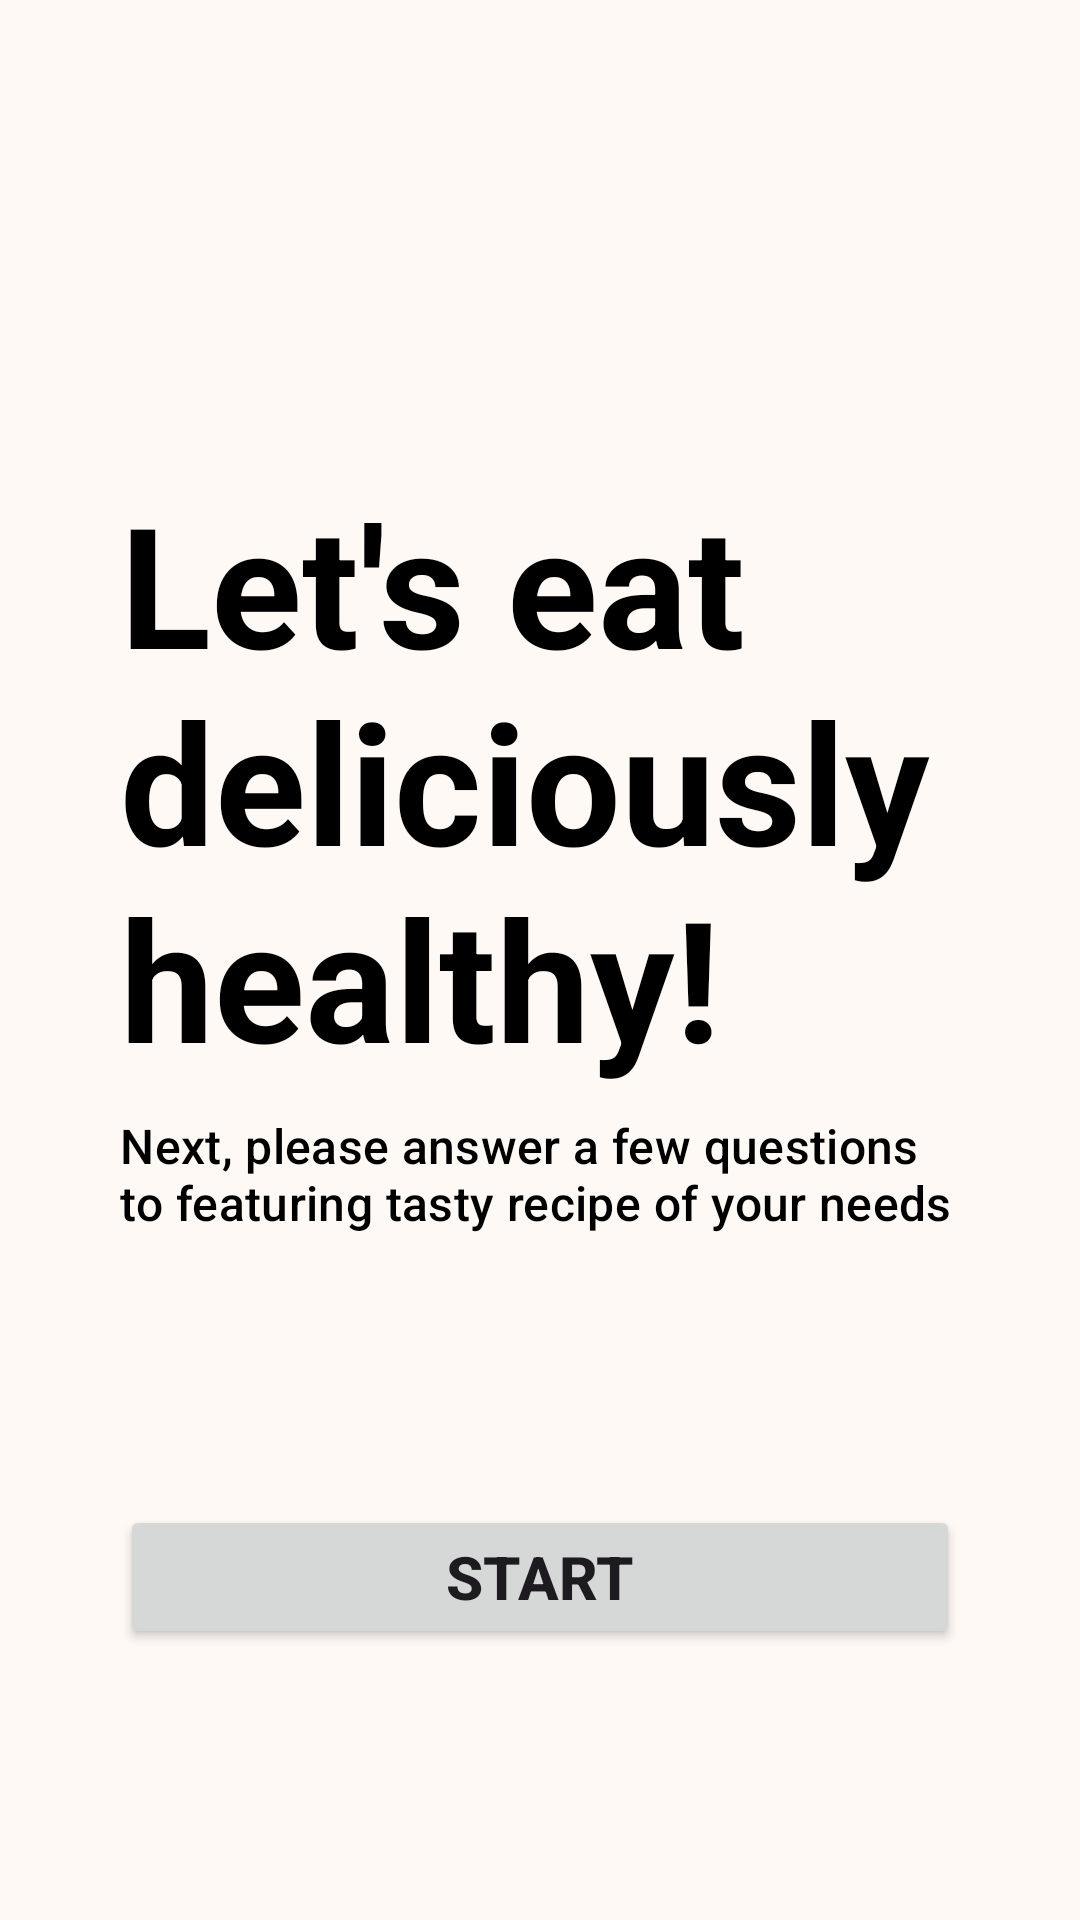

Produce the Android XML layout that renders to this screen, including the resource entries it uses.
<!-- AndroidManifest.xml: application theme Theme.BiteByte -->
<!-- res/layout/fragment_question_start.xml -->
<?xml version="1.0" encoding="utf-8"?>
<androidx.constraintlayout.widget.ConstraintLayout xmlns:android="http://schemas.android.com/apk/res/android"
    xmlns:tools="http://schemas.android.com/tools"
    android:layout_width="match_parent"
    android:layout_height="match_parent"
    xmlns:app="http://schemas.android.com/apk/res-auto"
    android:background="@color/color_theme_secondary"
    android:padding="16dp"
    tools:context=".ui.question.QuestionStartFragment">


    <TextView
        android:id="@+id/tv_headline"
        android:layout_width="match_parent"
        android:layout_height="wrap_content"
        android:layout_marginBottom="24dp"
        app:layout_constraintTop_toTopOf="parent"
        android:layout_marginTop="26dp"
        android:layout_marginStart="24dp"
        android:layout_marginEnd="24dp"
        app:layout_constraintBottom_toTopOf="@id/btn_start"
        android:textColor="@color/black"
        android:text="@string/lets_eat"
        android:textSize="56sp"
        android:textStyle="bold"
        android:textAppearance="@style/TextAppearance.Material3.HeadlineLarge" />

    <TextView
        android:id="@+id/tv_instruction"
        android:layout_width="match_parent"
        android:layout_height="wrap_content"
        android:layout_marginBottom="8dp"
        app:layout_constraintTop_toBottomOf="@id/tv_headline"
        android:layout_marginStart="24dp"
        android:textSize="16sp"
        android:textColor="@color/black"
        android:layout_marginEnd="24dp"
        android:layout_marginTop="8dp"
        android:text="@string/next_instruction"
        android:textAppearance="@style/TextAppearance.Material3.LabelLarge" />

    <Button
        android:id="@+id/btn_start"
        android:layout_width="match_parent"
        android:layout_height="wrap_content"
        android:text="@string/action_start_short"
        android:layout_marginStart="24dp"
        android:textSize="20sp"
        android:textStyle="bold"
        android:layout_marginEnd="24dp"
        android:layout_marginTop="16dp"
        app:layout_constraintTop_toBottomOf="@id/tv_instruction"
        app:layout_constraintBottom_toBottomOf="parent"/>
</androidx.constraintlayout.widget.ConstraintLayout>
<!-- resources referenced by this layout -->
<resources>
  <color name="black">#000000</color>
  <color name="color_theme_secondary">#FFFFF9F6</color>
  <string name="action_start_short">START</string>
  <string name="lets_eat">Let\'s eat deliciously healthy!</string>
  <string name="next_instruction">Next, please answer a few questions to featuring tasty recipe of your needs</string>
  <style name="Theme.BiteByte" parent="Base.Theme.BiteByte" />
  <style name="Base.Theme.BiteByte" parent="Theme.Material3.Light.NoActionBar">
  
          <item name="colorPrimary">@color/color_theme_primary</item>
          <item name="colorPrimaryVariant">@color/color_theme_primary</item>
          <item name="colorOnPrimary">@color/white</item>
  
          <item name="colorSecondary">@color/color_theme_primary</item>
          <item name="colorSecondaryVariant">@color/color_theme_primary</item>
          <item name="colorOnSecondary">@color/black</item>
  
      </style>
  <color name="color_theme_primary">#FFF35B39</color>
  <color name="white">#FFFFFF</color>
</resources>
